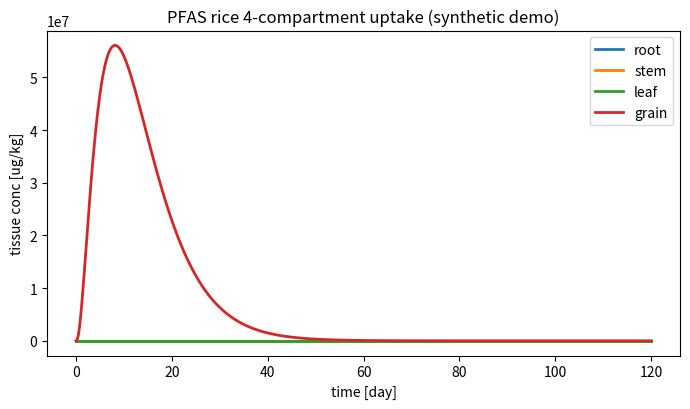

Generate this figure with matplotlib:
"""
PFAS Rice Compartmental Uptake Model -- Plant Module (Method A: loose coupling)
==============================================================================

Solves the four-compartment (root / stem / leaf / fruit-grain) dynamic plant
uptake ODE system for a fully-dissociated PFAS anion, taking the soil pore-water
free concentration C_w^o(t) and transpiration Q_TP(t) from an EXTERNAL soil model
(e.g. HYDRUS-1D via Phydrus).  The plant-side equations follow the report
"Mechanistic Compartmental Model for PFAS Bioaccumulation in Rice".

Coupling (Method A, one-way):
    HYDRUS-1D / Phydrus  --->  C_w^o(t), Q_TP(t)  --->  this module
    (plant growth model) --->  M_k(t)             --->  this module

Equation map (report -> code):
    j_R  (Eq. JR_pfas)        -> root_uptake()
    B_k  (Eq. binding)        -> binding_factors()
    dC/dt (Eqs. root..fruit)  -> rhs()
    Q_Phl, C_Phl (Eqs. Qphl, Cphl) -> inside rhs()

Unit system (internally consistent; swap freely, just stay consistent):
    time            day
    aqueous conc    ug/L        (C_w^o, C_w,k, C_Phl)
    tissue conc     ug/kg       (state variable C_k)
    mass            kg
    volumetric flow L/day       (Q_TP, Q_Phl)
    binding factor  L/kg        (B_k);  C_k = B_k * C_w,k
    membrane cond.  L/(day*kg)  (kappa_d, see note)

Notes
-----
* B_k uses the Briggs-consistent form  B_k = theta_k + sum_i f_i K_i  with mass
  fractions f_i [kg/kg] and partition coeffs K_i [L/kg]; there is NO density
  prefactor (that term in an early draft was dimensionally inconsistent).
* kappa_d := a_R * P_d^eff lumps specific root membrane area and effective ionic
  permeability into one mass-specific conductance, consistent with the
  identifiability result that BAF data constrain only the lumped influx
  conductance g_in, not a_R and P_d^eff separately.
"""

from __future__ import annotations
from dataclasses import dataclass, field
import numpy as np
from scipy.integrate import solve_ivp
from scipy.interpolate import interp1d

# ----------------------------------------------------------------------------
# physical constants
# ----------------------------------------------------------------------------
F_FARADAY = 96485.33212   # C / mol
R_GAS = 8.314462618       # J / (mol K)

ROOT, STEM, LEAF, FRUIT = 0, 1, 2, 3   # compartment indices


# ----------------------------------------------------------------------------
# Parameter containers (organised by the Tier scheme of the report)
# ----------------------------------------------------------------------------
@dataclass
class Environment:
    """Tier 0 -- known / measurable."""
    T: float = 298.15      # temperature [K]
    E: float = -0.120      # plasmalemma membrane potential [V] (inside-negative)
    z: int = -1            # PFAS anion valence

    @property
    def N(self) -> float:
        """Dimensionless electrochemical driving force  N = zEF/(RT)."""
        return self.z * self.E * F_FARADAY / (R_GAS * self.T)


@dataclass
class Compound:
    """Per-PFAS (chain-length-specific) properties.

    Tier 2 (need inhibitor/kinetic data to separate):  kappa_d, Vmax_*, Km_*
    Tier 3 (independent measurement / QSPR):            K_prot, K_PL, K_cw, L_Ph
    """
    name: str
    # binding partition coefficients [L/kg]
    K_prot: float
    K_PL: float
    K_cw: float
    # root membrane uptake
    kappa_d: float          # lumped ionic conductance a_R*P_d^eff [L/(day kg)]
    Vmax_in: float          # carrier influx capacity [ug/(day kg)]
    Km_in: float            # influx half-saturation [ug/L]
    Vmax_out: float         # carrier efflux capacity [ug/(day kg)]
    Km_out: float           # efflux half-saturation [ug/L]
    # phloem loading partition (carrier/channel, NOT pH ion-trap) [-]
    L_Ph: float
    # root -> xylem loading factor (transpiration-stream concentration factor,
    # TSCF analog) [-]: fraction of the root free aqueous concentration actually
    # loaded into the ascending xylem.  <1 for anions because the endodermal
    # Casparian barrier and tissue binding sequester PFAS in the root and limit
    # root-to-shoot translocation.  f_xy = 1 recovers the unrestricted DPU base
    # (assumption A2); the PFAS limit is f_xy << 1, larger for short chains.
    f_xy: float = 0.1
    # speciation (PFAS: fully dissociated)
    fd: float = 1.0
    fn: float = 0.0


@dataclass
class Compartment:
    """Per-tissue composition & properties (Tier 0/1)."""
    name: str
    theta: float            # aqueous (water) content [L/kg]
    f_prot: float           # protein mass fraction [kg/kg]
    f_PL: float             # phospholipid mass fraction [kg/kg]
    f_cw: float             # cell-wall mass fraction [kg/kg]
    S: float = 0.0          # specific surface area [m^2/kg] (only leaf/fruit ratio used)
    gamma: float = 0.0      # first-order metabolism [1/day] (PFAS ~ 0)


@dataclass
class PlantInputs:
    """Time-dependent external drivers (from soil model + growth model).

    Provide arrays on a common time grid `t` [day]:
        Cwo : soil pore-water free concentration  [ug/L]   (from HYDRUS/Phydrus)
        Qtp : transpiration stream                 [L/day]  (from HYDRUS/Phydrus)
        M   : tissue fresh mass, shape (len(t), 4) [kg]     (from growth model)
    Cubic/linear interpolants are built for use inside the ODE RHS.
    """
    t: np.ndarray
    Cwo: np.ndarray
    Qtp: np.ndarray
    M: np.ndarray            # shape (len(t), 4)

    def __post_init__(self):
        self.M = np.asarray(self.M, dtype=float)
        assert self.M.shape[1] == 4, "M must have 4 columns (root,stem,leaf,fruit)"
        kw = dict(kind="linear", bounds_error=False, fill_value="extrapolate")
        self._Cwo = interp1d(self.t, self.Cwo, **kw)
        self._Qtp = interp1d(self.t, self.Qtp, **kw)
        self._M = [interp1d(self.t, self.M[:, k], **kw) for k in range(4)]
        # dM/dt by finite difference, then interpolate
        dM = np.gradient(self.M, self.t, axis=0)
        self._dM = [interp1d(self.t, dM[:, k], **kw) for k in range(4)]

    def Cwo_(self, t):  return float(self._Cwo(t))
    def Qtp_(self, t):  return float(self._Qtp(t))
    def M_(self, t):    return np.array([float(f(t)) for f in self._M])
    def dM_(self, t):   return np.array([float(f(t)) for f in self._dM])


# ----------------------------------------------------------------------------
# Model functions
# ----------------------------------------------------------------------------
def binding_factors(comps: list[Compartment], cmpd: Compound) -> np.ndarray:
    """B_k = theta_fw + (1-theta_fw)*(f_prot K_prot + f_PL K_PL + f_cw K_cw)  [L/kg fw].

    FRESH-WEIGHT basis (NOTES path A): theta is the fresh-weight water fraction and
    f_* are DRY-weight mass fractions, so the dw binding fractions are rescaled by
    (1 - theta_fw) onto a per-kg-fresh basis -- consistent with the model's fresh-mass
    M and fluxes. Compare to dw-reported data via C_dw = C_fw / (1 - theta_fw).
    4-POOL: f_cw is the WHOLE cell wall (polysaccharide + lignin lumped).
    """
    return np.array([
        c.theta + (1.0 - c.theta) * (
            c.f_prot * cmpd.K_prot + c.f_PL * cmpd.K_PL + c.f_cw * cmpd.K_cw)
        for c in comps
    ])


def _ghk_factor(N: float) -> float:
    """N / (exp(N) - 1), with the removable singularity at N=0 handled."""
    if abs(N) < 1e-8:
        return 1.0
    return N / np.expm1(N)


def root_uptake(Cwo: float, Cw_root: float, cmpd: Compound, env: Environment) -> float:
    """Mass-specific root membrane uptake j_R [ug/(day kg)]  (Eq. JR_pfas).

    Hybrid: ionic electrodiffusion (GHK) + saturable carrier (Michaelis-Menten).
    For PFAS the neutral term is dropped (fn ~ 0).
    """
    N = env.N
    eN = np.exp(N)
    g = _ghk_factor(N)
    # ionic electrodiffusion (membrane + anion channel + aquaporin, lumped in kappa_d)
    j_ed = cmpd.kappa_d * g * (cmpd.fd * Cwo - cmpd.fd * eN * Cw_root)
    # carrier-mediated (active/facilitated), net influx - efflux
    j_carr = (cmpd.Vmax_in * Cwo / (cmpd.Km_in + Cwo)
              - cmpd.Vmax_out * Cw_root / (cmpd.Km_out + Cw_root))
    # optional neutral passive term (negligible for PFAS): cmpd.fn * ...
    return j_ed + j_carr


@dataclass
class RiceUptakeModel:
    env: Environment
    cmpd: Compound
    comps: list[Compartment]            # [root, stem, leaf, fruit]
    inputs: PlantInputs
    phi: float = 0.1                    # phloem recirculation fraction to roots [-]
    T_C_Ph: float = 10.0                # phloem flux per unit grain dry mass [L/kg]

    def rhs(self, t: float, C: np.ndarray) -> np.ndarray:
        """RHS of dC/dt for the 4 compartments (Eqs. root, stem, leaf, fruit)."""
        Cwo = self.inputs.Cwo_(t)
        Qtp = self.inputs.Qtp_(t)
        M = self.inputs.M_(t)
        dM = self.inputs.dM_(t)
        M = np.maximum(M, 1e-12)                     # guard against division by zero
        mu = dM / M                                  # growth-dilution rates [1/day]

        B = binding_factors(self.comps, self.cmpd)   # [L/kg]
        Cw = C / B                                   # free aqueous conc [ug/L]

        # leaf/fruit xylem split by surface-area fraction
        A3 = self.comps[LEAF].S * M[LEAF]
        A4 = self.comps[FRUIT].S * M[FRUIT]
        split = A3 / (A3 + A4) if (A3 + A4) > 0 else 0.5
        f3, f4 = split, 1.0 - split

        # phloem flow and sap concentration (carrier loading at leaf; NOT pH trap)
        Q_Phl = dM[FRUIT] * self.T_C_Ph + self.phi * Qtp     # [L/day]
        Q_Phl = max(Q_Phl, 0.0)
        C_Phl = self.cmpd.L_Ph * Cw[LEAF]                    # [ug/L]

        g = [c.gamma for c in self.comps]
        dC = np.zeros(4)

        # root -> xylem loading: only a fraction f_xy of the root free conc is
        # loaded into the ascending xylem (TSCF; endodermal barrier + binding).
        # The SAME Cw_xyl is what the root loses and the stem gains, so the
        # root->stem xylem transfer remains mass-conserving.
        Cw_xyl = self.cmpd.f_xy * Cw[ROOT]

        # root
        jR = root_uptake(Cwo, Cw[ROOT], self.cmpd, self.env)
        dC[ROOT] = (jR
                    - (Qtp / M[ROOT]) * Cw_xyl
                    + self.phi * (Q_Phl / M[ROOT]) * C_Phl
                    - g[ROOT] * C[ROOT] - mu[ROOT] * C[ROOT])
        # stem (xylem in from root at the loaded conc, xylem out to leaf+fruit)
        dC[STEM] = ((Qtp / M[STEM]) * (Cw_xyl - Cw[STEM])
                    - g[STEM] * C[STEM] - mu[STEM] * C[STEM])
        # leaf (xylem terminal; phloem source). The leaf supplies the WHOLE
        # phloem export: the grain sink (Q_Phl*C_Phl) plus the fraction phi*Q_Phl
        # that recirculates to the root -> total (1+phi)*Q_Phl*C_Phl. This closes
        # the phloem mass balance (leaf loss = grain gain + root recirculation).
        dC[LEAF] = (f3 * (Qtp / M[LEAF]) * Cw[STEM]
                    - (1.0 + self.phi) * (Q_Phl / M[LEAF]) * C_Phl
                    - g[LEAF] * C[LEAF] - mu[LEAF] * C[LEAF])
        # fruit/grain (small xylem in; phloem-dominated; terminal sink)
        dC[FRUIT] = (f4 * (Qtp / M[FRUIT]) * Cw[STEM]
                     + (Q_Phl / M[FRUIT]) * C_Phl
                     - g[FRUIT] * C[FRUIT] - mu[FRUIT] * C[FRUIT])
        return dC

    def solve(self, t_eval: np.ndarray, C0: np.ndarray | None = None):
        """Integrate the stiff system with BDF. Returns scipy solution object."""
        if C0 is None:
            C0 = np.zeros(4)
        t_span = (float(t_eval[0]), float(t_eval[-1]))
        sol = solve_ivp(self.rhs, t_span, C0, t_eval=t_eval,
                        method="BDF", rtol=1e-6, atol=1e-9, dense_output=True)
        return sol

    def baf(self, C: np.ndarray, t: float) -> np.ndarray:
        """Bioaccumulation factor BAF_k = C_k / C_w^o  [L/kg]."""
        return C / self.inputs.Cwo_(t)


# ----------------------------------------------------------------------------
# Synthetic demo (replace inputs with Phydrus/HYDRUS output + a growth model)
# ----------------------------------------------------------------------------
def _logistic(t, M0, Mmax, k, t0):
    return Mmax / (1.0 + (Mmax / M0 - 1.0) * np.exp(-k * (t - t0)))


def _demo():
    season = 120.0                       # days
    t = np.linspace(0.0, season, 481)    # 0.25-day grid

    # --- external drivers (PLACEHOLDERS; supply from HYDRUS/Phydrus + growth model)
    Cwo = np.full_like(t, 1.0)           # soil pore-water free conc [ug/L], constant
    # transpiration: rises with canopy, peaks mid/late season [L/day]
    Qtp = 0.05 + 0.35 * np.exp(-((t - 75.0) ** 2) / (2 * 25.0 ** 2))
    # growth: root/stem/leaf early; grain (fruit) fills from ~flowering (day 65)
    M = np.column_stack([
        _logistic(t, 1e-3, 0.030, 0.10, 20.0),    # root  [kg]
        _logistic(t, 1e-3, 0.040, 0.10, 25.0),    # stem
        _logistic(t, 1e-3, 0.050, 0.12, 30.0),    # leaf
        _logistic(t, 1e-5, 0.025, 0.18, 80.0),    # fruit/grain (late)
    ])
    inputs = PlantInputs(t=t, Cwo=Cwo, Qtp=Qtp, M=M)

    env = Environment()                  # N ~ +4.67 for z=-1, E=-120 mV
    # PFOA-like placeholder compound (values are illustrative, NOT calibrated).
    # The three transport parameters below encode the PFAS-specific physics that
    # produces the empirical root > straw > grain ordering:
    #   f_xy = 0.02  -> low transpiration-stream loading: the anion is strongly
    #                   retained in the root and translocates poorly to the shoot
    #                   (endodermal Casparian barrier + binding); larger for short
    #                   chains, smaller for long chains.
    #   L_Ph = 0.005 -> PFAS is poorly phloem-mobile (no weak-acid ion-trap for a
    #                   fully dissociated anion), so the phloem-fed grain is the
    #                   most poorly supplied compartment.
    cmpd = Compound(
        name="PFOA",
        K_prot=50.0, K_PL=100.0, K_cw=7.0,         # [L/kg] PROVISIONAL: K_cw=whole-cw eff(Mel+poly); K_PL pending QC1 down-weight
        kappa_d=0.5,                                # [L/(day kg)]
        Vmax_in=20.0, Km_in=5.0,                    # carrier influx (must overcome anion exclusion)
        Vmax_out=8.0, Km_out=5.0,                   # carrier efflux
        L_Ph=0.005,                                 # low phloem loading (anion: no pH ion-trap)
        f_xy=0.02,                                  # root->xylem loading (TSCF): limited translocation
    )
    # rice_tissue dw composition (recommended anchors); theta = fresh-weight water
    # fraction; f_* = DRY-weight fractions; f_cw = WHOLE cell wall (poly + lignin).
    comps = [
        Compartment("root",  theta=0.90, f_prot=0.07, f_PL=0.015, f_cw=0.50),
        Compartment("stem",  theta=0.83, f_prot=0.05, f_PL=0.005, f_cw=0.72),
        Compartment("leaf",  theta=0.78, f_prot=0.10, f_PL=0.010, f_cw=0.56, S=20.0),
        Compartment("grain", theta=0.14, f_prot=0.09, f_PL=0.003, f_cw=0.035, S=2.0),
    ]

    model = RiceUptakeModel(env=env, cmpd=cmpd, comps=comps, inputs=inputs)
    sol = model.solve(t)

    B = binding_factors(comps, cmpd)
    Cend = sol.y[:, -1]
    print(f"electrochemical number N = {env.N:.3f}  (e^N = {np.exp(env.N):.1f})")
    print(f"binding factors B_k [L/kg]: " +
          ", ".join(f"{c.name}={b:.2f}" for c, b in zip(comps, B)))
    print("\nfinal tissue concentrations & BAFs:")
    baf = model.baf(Cend, t[-1])
    for c, ck, bk in zip(comps, Cend, baf):
        print(f"  {c.name:5s}  C = {ck:8.3f} ug/kg   BAF = {bk:7.3f} L/kg")
    # empirical target ordering root > straw > grain, where "straw" is the bulk
    # shoot = mass-weighted mean of stem + leaf (standard rice-agronomy tissue).
    Mf = inputs.M_(t[-1])
    straw = (Cend[STEM] * Mf[STEM] + Cend[LEAF] * Mf[LEAF]) / (Mf[STEM] + Mf[LEAF])
    straw_baf = straw / inputs.Cwo_(t[-1])
    ordered = baf[ROOT] > straw_baf > baf[FRUIT]
    print(f"\nordering check (target: root > straw > grain):")
    print(f"  root  BAF = {baf[ROOT]:6.2f}")
    print(f"  straw BAF = {straw_baf:6.2f}   (mass-weighted stem+leaf)")
    print(f"  grain BAF = {baf[FRUIT]:6.2f}")
    print(f"  root > straw > grain : {'OK' if ordered else 'VIOLATED'}"
          f"  (root/straw = {baf[ROOT]/straw_baf:.2f}, straw/grain = {straw_baf/baf[FRUIT]:.2f})")

    # optional figure
    try:
        import matplotlib
        matplotlib.use("Agg")
        import matplotlib.pyplot as plt
        fig, ax = plt.subplots(figsize=(7, 4.2))
        for k, c in enumerate(comps):
            ax.plot(t, sol.y[k], label=c.name, lw=2)
        ax.set_xlabel("time [day]"); ax.set_ylabel("tissue conc [ug/kg]")
        ax.set_title("PFAS rice 4-compartment uptake (synthetic demo)")
        ax.legend(); fig.tight_layout()
        fig.savefig("pfas_rice_demo.png", dpi=130)
        print("\nsaved figure: pfas_rice_demo.png")
    except Exception as e:
        print(f"\n(plot skipped: {e})")

    return model, sol


if __name__ == "__main__":
    _demo()
